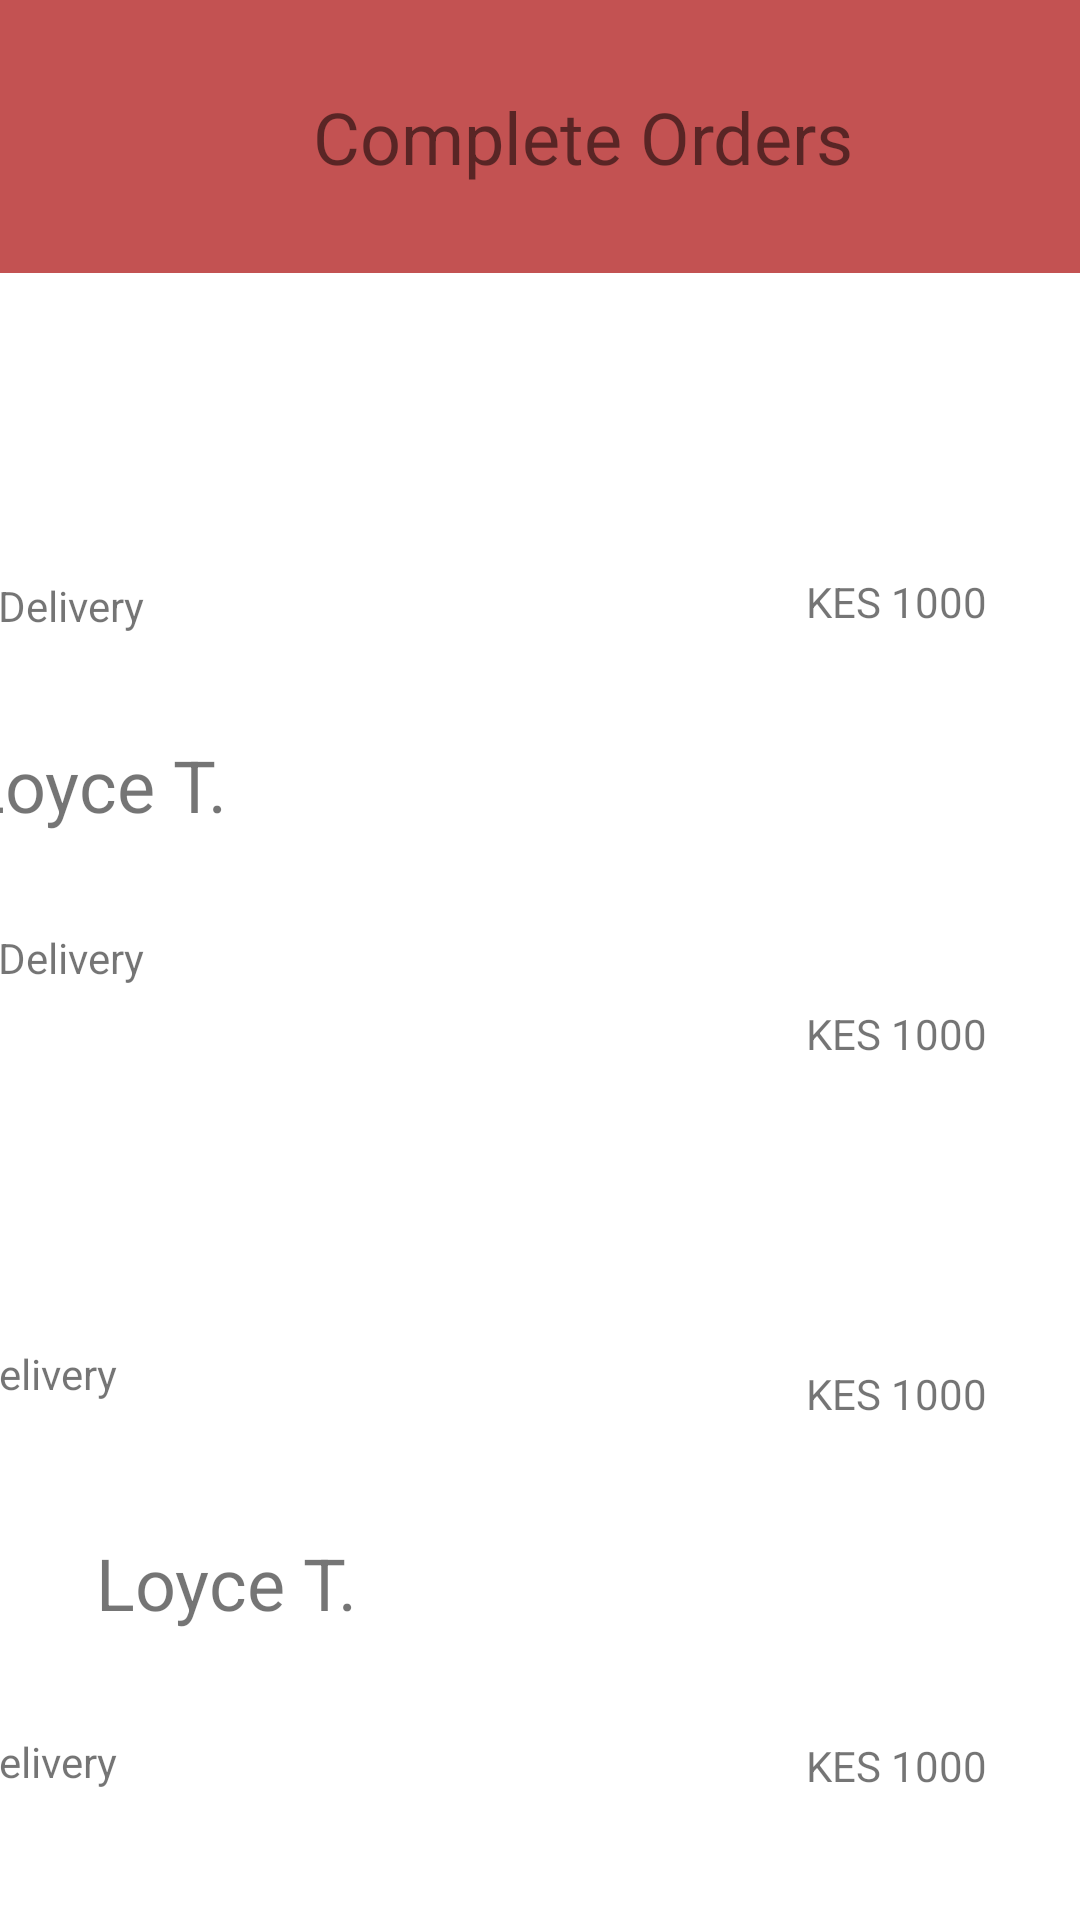

Reconstruct the res/layout file that produces this screen, plus the resources it refers to.
<!-- AndroidManifest.xml: application theme Theme.AutomotiveApp -->
<!-- res/layout/activity_compplete_orders.xml -->
<?xml version="1.0" encoding="utf-8"?>
<androidx.constraintlayout.widget.ConstraintLayout xmlns:android="http://schemas.android.com/apk/res/android"
    xmlns:app="http://schemas.android.com/apk/res-auto"
    xmlns:tools="http://schemas.android.com/tools"
    android:layout_width="match_parent"
    android:layout_height="match_parent"
    tools:context="com.example.automotiveapp.Seller.ActivityComppleteOrders">

    <androidx.appcompat.widget.Toolbar
        android:id="@+id/toolbar"
        android:layout_width="417dp"
        android:layout_height="91dp"
        android:background="#B3AA0909"
        android:minHeight="?attr/actionBarSize"
        android:theme="?attr/actionBarTheme"
        app:layout_constraintEnd_toEndOf="parent"
        app:layout_constraintStart_toStartOf="parent"
        app:layout_constraintTop_toTopOf="parent" />



    <TextView
        android:id="@+id/tvComlpleteOrders"
        android:layout_width="0dp"
        android:layout_height="wrap_content"
        android:text="Complete Orders"
        android:textAlignment="center"
        android:textSize="24sp"
        app:layout_constraintBottom_toBottomOf="@+id/toolbar"
        app:layout_constraintEnd_toEndOf="@+id/toolbar"
        app:layout_constraintStart_toStartOf="parent"
        app:layout_constraintTop_toTopOf="@+id/toolbar" />

    <TextView
        android:id="@+id/tvName1"
        android:layout_width="wrap_content"
        android:layout_height="wrap_content"
        android:layout_marginStart="32dp"
        android:layout_marginTop="33dp"
        android:layout_marginEnd="335dp"
        android:text="Lindah K."
        android:textSize="24sp"
        app:layout_constraintEnd_toEndOf="parent"
        app:layout_constraintStart_toStartOf="parent"
        app:layout_constraintTop_toBottomOf="@+id/toolbar" />

    <TextView
        android:id="@+id/tvName"
        android:layout_width="wrap_content"
        android:layout_height="wrap_content"
        android:layout_marginStart="32dp"
        android:layout_marginTop="268dp"
        android:layout_marginEnd="335dp"
        android:text="Lindah K."
        android:textSize="24sp"
        app:layout_constraintEnd_toEndOf="parent"
        app:layout_constraintHorizontal_bias="0.285"
        app:layout_constraintStart_toStartOf="parent"
        app:layout_constraintTop_toBottomOf="@+id/toolbar" />

    <TextView
        android:id="@+id/textView3"
        android:layout_width="wrap_content"
        android:layout_height="wrap_content"
        android:layout_marginStart="8dp"
        android:layout_marginTop="36dp"
        android:layout_marginEnd="321dp"
        android:text="Delivery"
        app:layout_constraintEnd_toEndOf="parent"
        app:layout_constraintStart_toStartOf="parent"
        app:layout_constraintTop_toBottomOf="@+id/tvName1" />

    <TextView
        android:id="@+id/textView9"
        android:layout_width="wrap_content"
        android:layout_height="wrap_content"
        android:layout_marginStart="8dp"
        android:layout_marginTop="292dp"
        android:layout_marginEnd="321dp"
        android:text="Delivery"
        app:layout_constraintEnd_toEndOf="parent"
        app:layout_constraintHorizontal_bias="1.0"
        app:layout_constraintStart_toStartOf="parent"
        app:layout_constraintTop_toBottomOf="@+id/tvName1" />

    <TextView
        android:id="@+id/textView5"
        android:layout_width="wrap_content"
        android:layout_height="wrap_content"
        android:layout_marginStart="32dp"
        android:layout_marginTop="34dp"
        android:layout_marginEnd="328dp"
        android:text="Loyce T."
        android:textSize="24sp"
        app:layout_constraintEnd_toEndOf="parent"
        app:layout_constraintStart_toStartOf="parent"
        app:layout_constraintTop_toBottomOf="@+id/textView3" />

    <TextView
        android:id="@+id/textView13"
        android:layout_width="wrap_content"
        android:layout_height="wrap_content"
        android:layout_marginStart="32dp"
        android:layout_marginTop="300dp"
        android:layout_marginEnd="328dp"
        android:text="Loyce T."
        android:textSize="24sp"
        app:layout_constraintEnd_toEndOf="parent"
        app:layout_constraintHorizontal_bias="0.0"
        app:layout_constraintStart_toStartOf="parent"
        app:layout_constraintTop_toBottomOf="@+id/textView3" />

    <TextView
        android:id="@+id/tvDelivery"
        android:layout_width="wrap_content"
        android:layout_height="wrap_content"
        android:layout_marginStart="8dp"
        android:layout_marginTop="32dp"
        android:layout_marginEnd="321dp"
        android:text="Delivery"
        app:layout_constraintEnd_toEndOf="parent"
        app:layout_constraintStart_toStartOf="parent"
        app:layout_constraintTop_toBottomOf="@+id/textView5" />

    <TextView
        android:id="@+id/tvDelivery2"
        android:layout_width="wrap_content"
        android:layout_height="wrap_content"
        android:layout_marginStart="8dp"
        android:layout_marginTop="300dp"
        android:layout_marginEnd="321dp"
        android:text="Delivery"
        app:layout_constraintEnd_toEndOf="parent"
        app:layout_constraintHorizontal_bias="1.0"
        app:layout_constraintStart_toStartOf="parent"
        app:layout_constraintTop_toBottomOf="@+id/textView5" />

    <TextView
        android:id="@+id/textView10"
        android:layout_width="wrap_content"
        android:layout_height="wrap_content"
        android:layout_marginStart="235dp"
        android:layout_marginTop="244dp"
        android:layout_marginEnd="31dp"
        android:text="KES 1000"
        app:layout_constraintEnd_toEndOf="parent"
        app:layout_constraintHorizontal_bias="1.0"
        app:layout_constraintStart_toEndOf="@+id/textView3"
        app:layout_constraintTop_toBottomOf="@+id/toolbar" />

    <TextView
        android:id="@+id/textView14"
        android:layout_width="wrap_content"
        android:layout_height="wrap_content"
        android:layout_marginStart="235dp"
        android:layout_marginTop="364dp"
        android:layout_marginEnd="31dp"
        android:text="KES 1000"
        app:layout_constraintEnd_toEndOf="parent"
        app:layout_constraintHorizontal_bias="1.0"
        app:layout_constraintStart_toEndOf="@+id/textView3"
        app:layout_constraintTop_toBottomOf="@+id/toolbar" />

    <TextView
        android:id="@+id/textView4"
        android:layout_width="wrap_content"
        android:layout_height="wrap_content"
        android:layout_marginStart="235dp"
        android:layout_marginTop="488dp"
        android:layout_marginEnd="31dp"
        android:text="KES 1000"
        app:layout_constraintEnd_toEndOf="parent"
        app:layout_constraintHorizontal_bias="1.0"
        app:layout_constraintStart_toEndOf="@+id/textView3"
        app:layout_constraintTop_toBottomOf="@+id/toolbar" />

    <TextView
        android:id="@+id/textView12"
        android:layout_width="wrap_content"
        android:layout_height="wrap_content"
        android:layout_marginStart="235dp"
        android:layout_marginTop="100dp"
        android:layout_marginEnd="31dp"
        android:text="KES 1000"
        app:layout_constraintEnd_toEndOf="parent"
        app:layout_constraintHorizontal_bias="1.0"
        app:layout_constraintStart_toEndOf="@+id/textView3"
        app:layout_constraintTop_toBottomOf="@+id/toolbar" />

    <Button
        android:id="@+id/btnNext"
        android:layout_width="176dp"
        android:layout_height="66dp"
        android:layout_marginStart="118dp"
        android:layout_marginTop="88dp"
        android:layout_marginEnd="118dp"
        android:layout_marginBottom="34dp"
        android:backgroundTint="#B3AA0909"
        android:text="Next"
        app:layout_constraintBottom_toBottomOf="parent"
        app:layout_constraintEnd_toEndOf="parent"
        app:layout_constraintStart_toStartOf="parent"
        app:layout_constraintTop_toBottomOf="@+id/textView13" />


</androidx.constraintlayout.widget.ConstraintLayout>
<!-- resources referenced by this layout -->
<resources>
  <style name="Theme.AutomotiveApp" parent="Theme.MaterialComponents.DayNight.DarkActionBar">
          
          <item name="colorPrimary">@color/purple_500</item>
          <item name="colorPrimaryVariant">@color/purple_700</item>
          <item name="colorOnPrimary">@color/white</item>
          
          <item name="colorSecondary">@color/teal_200</item>
          <item name="colorSecondaryVariant">@color/teal_700</item>
          <item name="colorOnSecondary">@color/black</item>
          
          <item name="android:statusBarColor" tools:targetApi="l">?attr/colorPrimaryVariant</item>
          
      </style>
  <!-- not gathered from this repository: default colours our renderer supplied (Android Studio template values) -->
  <color name="purple_500">#FF6200EE</color>
  <color name="purple_700">#FF3700B3</color>
  <color name="teal_200">#FF03DAC5</color>
  <color name="teal_700">#FF018786</color>
  <color name="black">#FF000000</color>
  <color name="white">#FFFFFFFF</color>
</resources>
